Photos from the image-classification dataset "bild_daten" in the GitHub repository kattyterra/Gewebeklassifikation_PyTorch. Its 4 classes are: epithel, Snp, stroma, xtra.

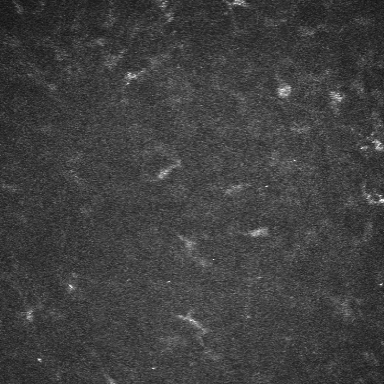
Label: stroma

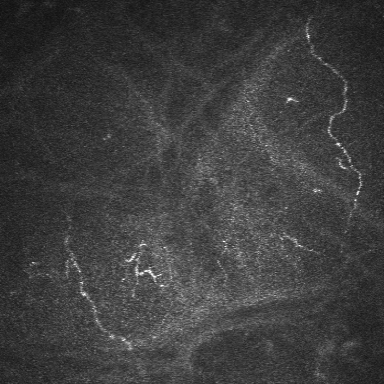
Label: Snp

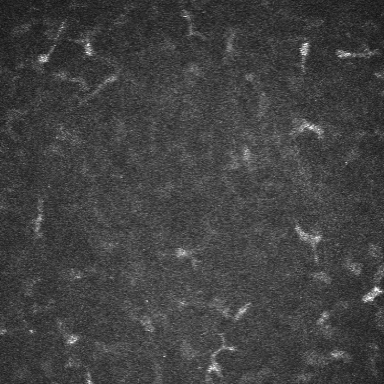
Label: stroma

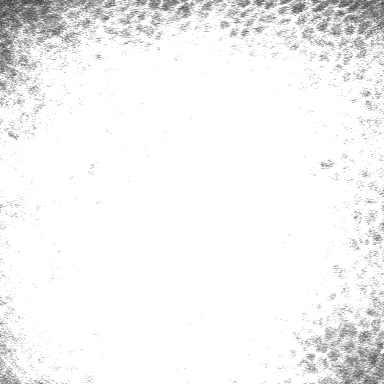
Label: epithel

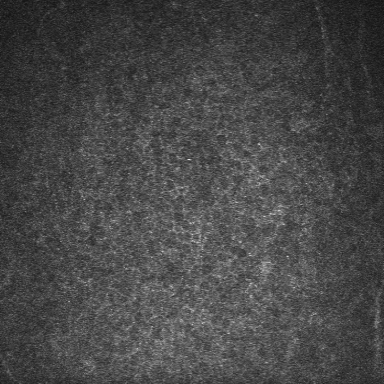
Label: epithel

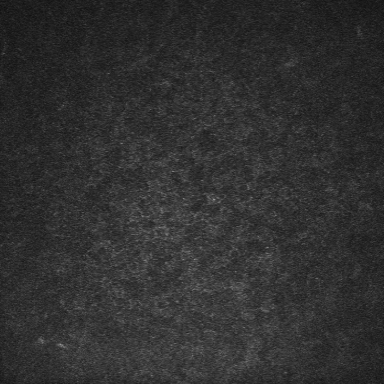
Label: epithel
